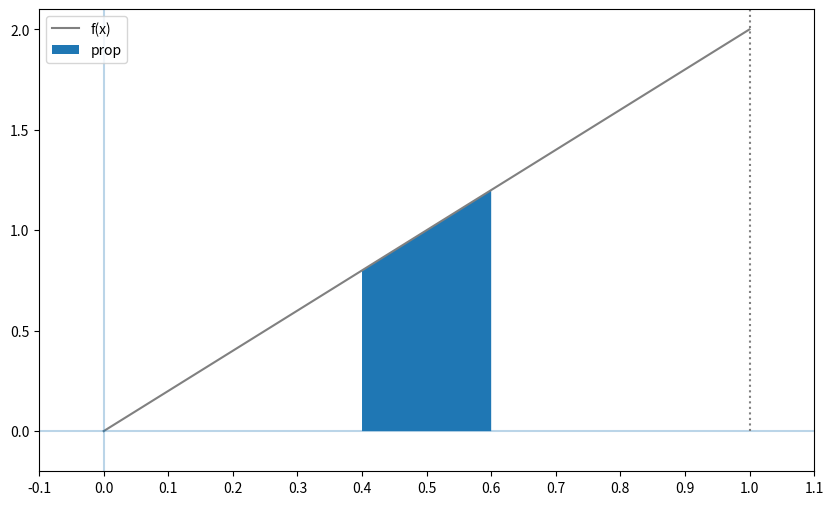

Generate this figure with matplotlib:
import matplotlib.pyplot as plt
import numpy as np

if __name__ == '__main__':
    x_range = np.array([0, 1])

    def f(x):
        if x_range[0] <= x <= x_range[1]:
            return 2 * x
        else:
            return 0

    X = [x_range, f]

    xs = np.linspace(x_range[0], x_range[1], 100)

    fig = plt.figure(figsize=(10, 6))
    ax = fig.add_subplot(111)

    ax.plot(xs, [f(x) for x in xs], label='f(x)', color='gray')
    ax.hlines(0, -0.2, 1.2, alpha=0.3)
    ax.vlines(0, -0.2, 2.2, alpha=0.3)
    ax.vlines(xs.max(), 0, 2.2, linestyles=':', color='gray')

    xs = np.linspace(0.4, 0.6, 100)
    ax.fill_between(xs, [f(x) for x in xs], label='prop')
    ax.set_xticks(np.arange(-0.2, 1.3, 0.1))
    ax.set_xlim(-0.1, 1.1)
    ax.set_ylim(-0.2, 2.1)
    ax.legend()

    plt.show()
